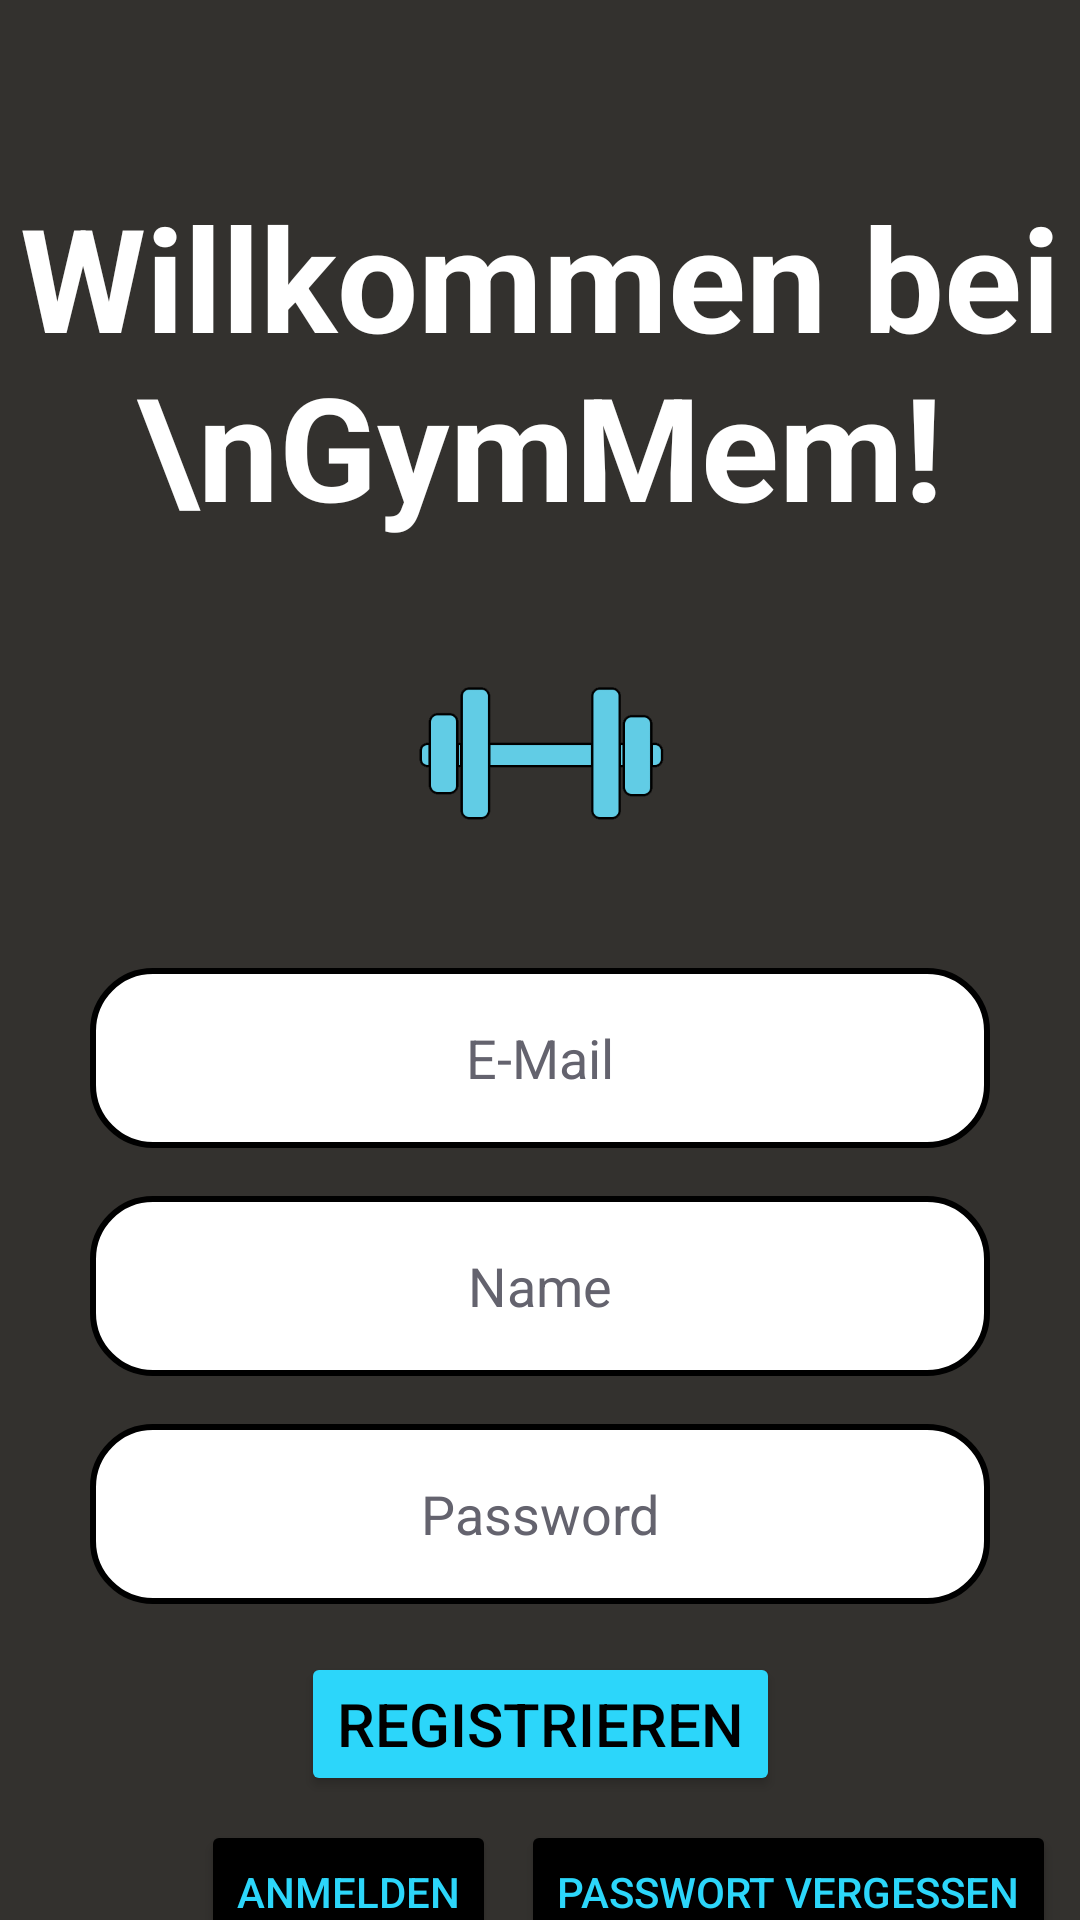

Android layout source for this screen:
<!-- AndroidManifest.xml: application theme Theme.GymMem -->
<!-- res/layout/activity_registrieren.xml -->
<?xml version="1.0" encoding="utf-8"?>
<androidx.constraintlayout.widget.ConstraintLayout xmlns:android="http://schemas.android.com/apk/res/android"
    xmlns:app="http://schemas.android.com/apk/res-auto"
    xmlns:tools="http://schemas.android.com/tools"
    android:id="@+id/background"
    android:layout_width="match_parent"
    android:layout_height="match_parent"
    android:background="#33312E"
    tools:context=".Registrieren">

    <TextView
        android:id="@+id/header"
        android:layout_width="wrap_content"
        android:layout_height="wrap_content"
        android:layout_marginTop="60dp"
        android:fontFamily="sans-serif"
        android:gravity="center_horizontal|center_vertical"
        android:text="Willkommen bei \nGymMem!"
        android:textColor="@color/white"
        android:textSize="48sp"
        android:textStyle="bold"
        app:layout_constraintEnd_toEndOf="parent"
        app:layout_constraintStart_toStartOf="parent"
        app:layout_constraintTop_toTopOf="parent" />

    <ImageView
        android:id="@+id/logo"
        android:layout_width="136dp"
        android:layout_height="110dp"
        android:layout_marginTop="16dp"
        android:contentDescription="Logo von GymMem"
        app:layout_constraintEnd_toEndOf="parent"
        app:layout_constraintStart_toStartOf="parent"
        app:layout_constraintTop_toBottomOf="@+id/header"
        app:srcCompat="@drawable/logo_transparent" />

    <EditText
        android:id="@+id/inputMail"
        android:layout_width="300dp"
        android:layout_height="60dp"
        android:layout_marginTop="16dp"
        android:background="@drawable/rounded_edittext"
        android:ems="10"
        android:gravity="center_horizontal|center_vertical"
        android:hint="E-Mail"
        android:inputType="textEmailAddress"

        android:textColor="@color/black"
        android:textColorHint="#64636E"
        app:layout_constraintEnd_toEndOf="parent"
        app:layout_constraintStart_toStartOf="parent"
        app:layout_constraintTop_toBottomOf="@+id/logo" />

    <EditText
        android:id="@+id/inputName"
        android:layout_width="300dp"
        android:layout_height="60dp"
        android:layout_marginTop="16dp"
        android:background="@drawable/rounded_edittext"
        android:ems="10"
        android:gravity="center_horizontal|center_vertical"
        android:hint="Name"
        android:inputType="text"
        android:textColor="@color/black"
        android:textColorHint="#64636E"
        app:layout_constraintEnd_toEndOf="parent"
        app:layout_constraintStart_toStartOf="parent"
        app:layout_constraintTop_toBottomOf="@+id/inputMail" />

    <EditText
        android:id="@+id/inputPassword"
        android:layout_width="300dp"
        android:layout_height="60dp"
        android:layout_marginTop="16dp"
        android:background="@drawable/rounded_edittext"
        android:ems="10"
        android:gravity="center_horizontal|center_vertical"
        android:hint="Password"
        android:inputType="textPassword"

        android:textColor="@color/black"
        android:textColorHint="#64636E"
        app:layout_constraintEnd_toEndOf="parent"
        app:layout_constraintStart_toStartOf="parent"
        app:layout_constraintTop_toBottomOf="@+id/inputName" />

    <Button
        android:id="@+id/registrierenButton"
        android:layout_width="wrap_content"
        android:layout_height="wrap_content"
        android:layout_marginTop="16dp"
        android:backgroundTint="#2CD6FA"
        android:text="Registrieren"
        android:textColor="@color/black"
        android:textSize="20sp"
        app:layout_constraintEnd_toEndOf="parent"
        app:layout_constraintStart_toStartOf="parent"
        app:layout_constraintTop_toBottomOf="@+id/inputPassword" />

    <Button
        android:id="@+id/loginButton"
        android:layout_width="wrap_content"
        android:layout_height="wrap_content"
        android:layout_marginStart="67dp"
        android:layout_marginTop="8dp"
        android:backgroundTint="@color/black"
        android:text="Anmelden"
        android:textColor="#2CD6FA"
        app:layout_constraintStart_toStartOf="parent"
        app:layout_constraintTop_toBottomOf="@+id/registrierenButton" />

    <TextView
        android:id="@+id/ausgabe"
        android:layout_width="wrap_content"
        android:layout_height="wrap_content"
        android:layout_marginTop="16dp"
        android:textColor="#FF0000"
        app:layout_constraintEnd_toEndOf="parent"
        app:layout_constraintStart_toStartOf="parent"
        app:layout_constraintTop_toBottomOf="@+id/loginButton" />

    <Button
        android:id="@+id/buttonPasswortForget"
        android:layout_width="wrap_content"
        android:layout_height="wrap_content"
        android:layout_marginTop="8dp"
        android:backgroundTint="@color/black"
        android:text="Passwort vergessen"
        android:textColor="#2CD6FA"
        app:layout_constraintEnd_toEndOf="parent"
        app:layout_constraintStart_toEndOf="@+id/loginButton"
        app:layout_constraintTop_toBottomOf="@+id/registrierenButton" />

</androidx.constraintlayout.widget.ConstraintLayout>
<!-- resources referenced by this layout -->
<resources>
  <color name="black">#FF000000</color>
  <color name="white">#FFFFFFFF</color>
  <!-- drawable logo_transparent: png bitmap (drawable, 6387 bytes) -->
  <!-- drawable rounded_edittext (drawable) -->
  <?xml version="1.0" encoding="utf-8"?>
  <shape xmlns:android="http://schemas.android.com/apk/res/android"
      android:shape="rectangle"
      android:textColor="@color/black">
      <corners android:radius="20dp"/>
      <solid android:color="#FFFFFF"/>
      <stroke android:width="2dp" android:color="#000000"/>
  </shape>
  <style name="Theme.GymMem" parent="Base.Theme.GymMem" />
  <style name="Base.Theme.GymMem" parent="Theme.Material3.DayNight.NoActionBar">
          
          
      </style>
</resources>
